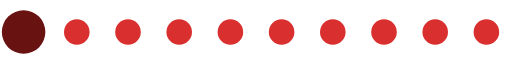
t = 0.00 s
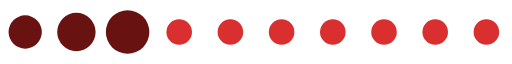
t = 0.20 s
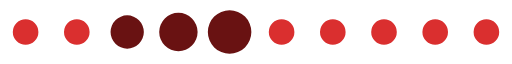
t = 0.39 s
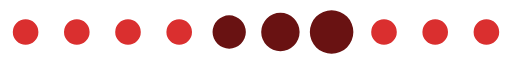
t = 0.59 s
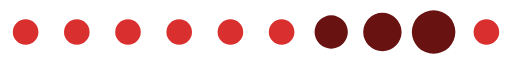
t = 0.78 s
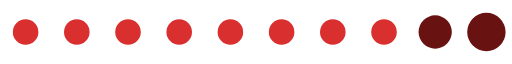
t = 0.98 s

The animated SVG that drew these frames (rendered in a browser with its animation timeline set to each time). Animation: 1 SMIL element (animateTransform=1); one cycle of 1.17 s, repeats indefinitely.

<?xml version="1.0" encoding="UTF-8" standalone="no"?><svg xmlns:svg="http://www.w3.org/2000/svg" xmlns="http://www.w3.org/2000/svg" xmlns:xlink="http://www.w3.org/1999/xlink" version="1.0" width="160px" height="20px" viewBox="0 0 128 16" xml:space="preserve"><path fill="#DA2F2F" d="M6.4,4.8A3.2,3.2,0,1,1,3.2,8,3.2,3.2,0,0,1,6.4,4.8Zm12.8,0A3.2,3.2,0,1,1,16,8,3.2,3.2,0,0,1,19.2,4.8ZM32,4.8A3.2,3.2,0,1,1,28.8,8,3.2,3.2,0,0,1,32,4.8Zm12.8,0A3.2,3.2,0,1,1,41.6,8,3.2,3.2,0,0,1,44.8,4.8Zm12.8,0A3.2,3.2,0,1,1,54.4,8,3.2,3.2,0,0,1,57.6,4.8Zm12.8,0A3.2,3.2,0,1,1,67.2,8,3.2,3.2,0,0,1,70.4,4.8Zm12.8,0A3.2,3.2,0,1,1,80,8,3.2,3.2,0,0,1,83.2,4.8ZM96,4.8A3.2,3.2,0,1,1,92.8,8,3.2,3.2,0,0,1,96,4.8Zm12.8,0A3.2,3.2,0,1,1,105.6,8,3.2,3.2,0,0,1,108.8,4.8Zm12.8,0A3.2,3.2,0,1,1,118.4,8,3.2,3.2,0,0,1,121.6,4.8Z"/><g><path fill="#691212" d="M-42.7,3.84A4.16,4.16,0,0,1-38.54,8a4.16,4.16,0,0,1-4.16,4.16A4.16,4.16,0,0,1-46.86,8,4.16,4.16,0,0,1-42.7,3.84Zm12.8-.64A4.8,4.8,0,0,1-25.1,8a4.8,4.8,0,0,1-4.8,4.8A4.8,4.8,0,0,1-34.7,8,4.8,4.8,0,0,1-29.9,3.2Zm12.8-.64A5.44,5.44,0,0,1-11.66,8a5.44,5.44,0,0,1-5.44,5.44A5.44,5.44,0,0,1-22.54,8,5.44,5.44,0,0,1-17.1,2.56Z"/><animateTransform attributeName="transform" type="translate" values="23 0;36 0;49 0;62 0;74.5 0;87.5 0;100 0;113 0;125.5 0;138.5 0;151.5 0;164.5 0;178 0" calcMode="discrete" dur="1170ms" repeatCount="indefinite"/></g></svg>
